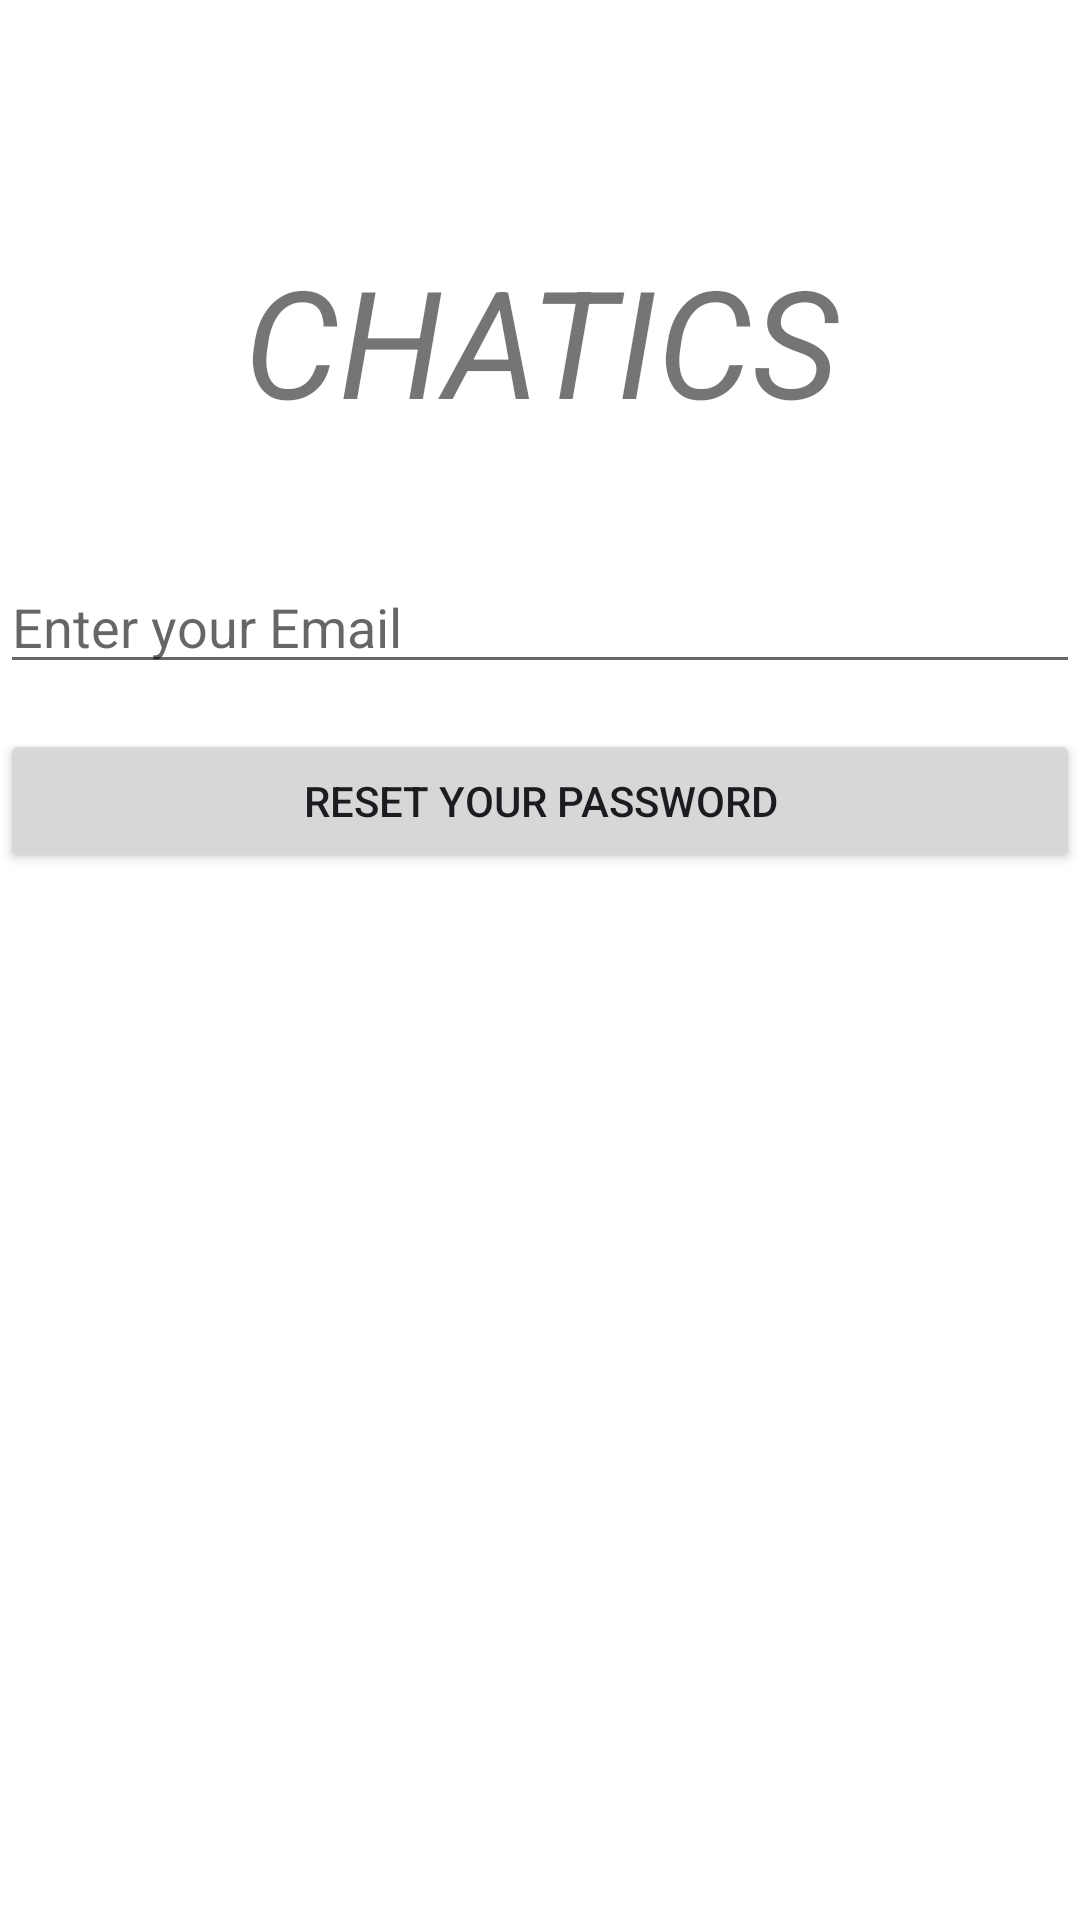

Layout XML and referenced resources for this Android screen:
<!-- AndroidManifest.xml: application theme Theme.Chatics -->
<!-- res/layout/activity_forgotpassword.xml -->
<?xml version="1.0" encoding="utf-8"?>
<LinearLayout xmlns:android="http://schemas.android.com/apk/res/android"
    xmlns:app="http://schemas.android.com/apk/res-auto"
    xmlns:tools="http://schemas.android.com/tools"
    android:layout_width="match_parent"
    android:layout_height="match_parent"
    android:orientation="vertical"
    tools:context=".forgotpassword">

    <TextView
        android:id="@+id/textView9"
        android:layout_width="match_parent"
        android:layout_height="wrap_content"
        android:gravity="center"
        android:translationY="80dp"
        android:textStyle="italic"
        android:textSize="50dp"
        android:text="CHATICS" />

    <EditText
        android:id="@+id/text5"
        android:layout_width="match_parent"
        android:layout_height="wrap_content"
        android:ems="10"
        android:translationY="120dp"
        android:inputType="text"
        android:hint="Enter your Email" />

    <Button
        android:id="@+id/resetpassword"
        android:layout_width="match_parent"
        android:layout_height="wrap_content"
        android:translationY="135dp"
        android:theme="@style/Theme.Material3.Light.Dialog"
        android:text="RESET YOUR PASSWORD" />



</LinearLayout>
<!-- resources referenced by this layout -->
<resources>
  <style name="Theme.Chatics" parent="Theme.MaterialComponents.DayNight.DarkActionBar">
          
          <item name="colorPrimary">@color/purple_500</item>
          <item name="colorPrimaryVariant">@color/purple_700</item>
          <item name="colorOnPrimary">@color/white</item>
          
          <item name="colorSecondary">@color/teal_200</item>
          <item name="colorSecondaryVariant">@color/teal_700</item>
          <item name="colorOnSecondary">@color/black</item>
          
          <item name="android:statusBarColor">?attr/colorPrimaryVariant</item>
          
      </style>
  <!-- not gathered from this repository: default colours our renderer supplied (Android Studio template values) -->
  <color name="purple_500">#FF6200EE</color>
  <color name="purple_700">#FF3700B3</color>
  <color name="teal_200">#FF03DAC5</color>
  <color name="teal_700">#FF018786</color>
  <color name="black">#FF000000</color>
  <color name="white">#FFFFFFFF</color>
</resources>
